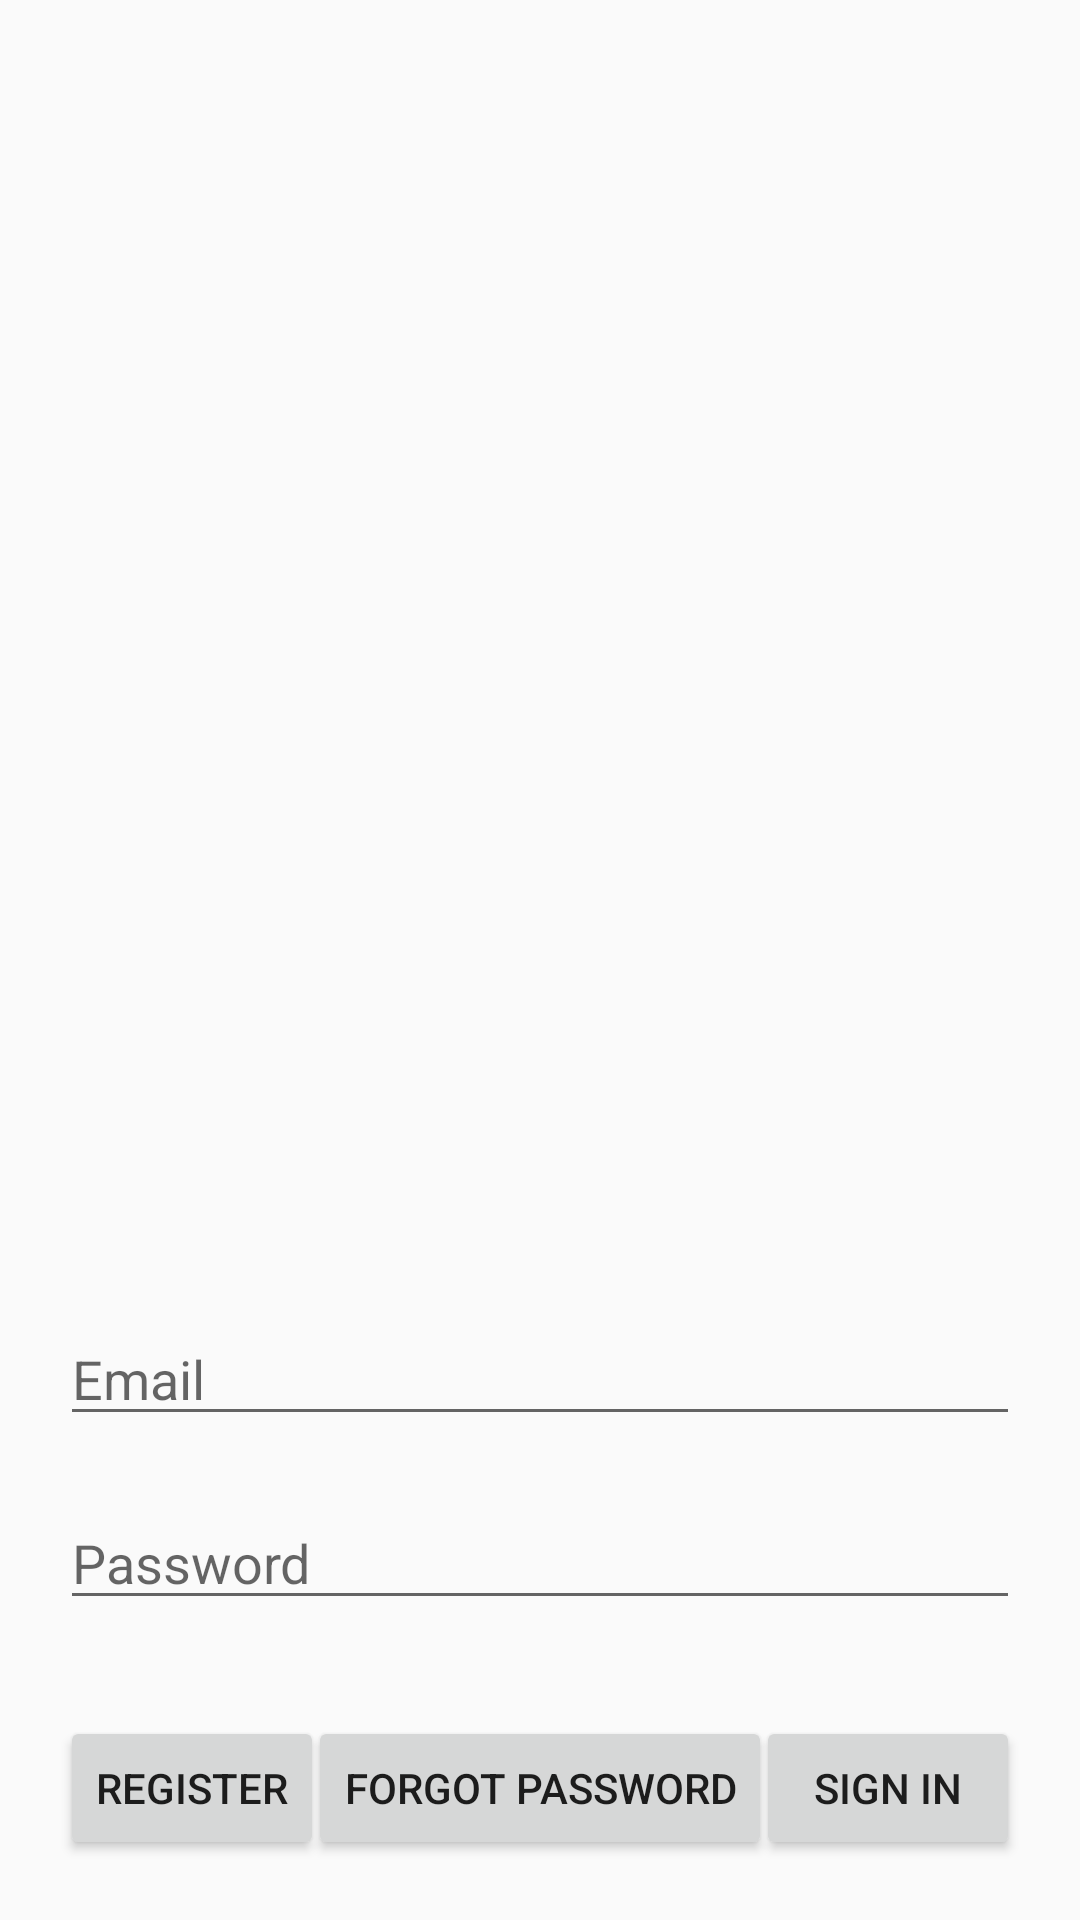

Write the Android layout XML for this screen, with the resource values it uses.
<!-- AndroidManifest.xml: application theme Base.Theme.App -->
<!-- res/layout/fragment_login.xml -->
<?xml version="1.0" encoding="utf-8"?>
<androidx.constraintlayout.widget.ConstraintLayout xmlns:android="http://schemas.android.com/apk/res/android"
    xmlns:app="http://schemas.android.com/apk/res-auto"
    xmlns:tools="http://schemas.android.com/tools"
    android:id="@+id/frameLayout"
    android:layout_width="match_parent"
    android:layout_height="match_parent"
    tools:context=".ui.home.signin.LoginFragment">

    <Button
        android:id="@+id/button_login_register"
        android:layout_width="wrap_content"
        android:layout_height="wrap_content"
        android:layout_marginStart="20dp"
        android:layout_marginBottom="20dp"
        android:text="@string/label_register"
        app:layout_constraintBottom_toBottomOf="parent"
        app:layout_constraintStart_toStartOf="parent" />

    <Button
        android:id="@+id/button_login_signin"
        android:layout_width="wrap_content"
        android:layout_height="wrap_content"
        android:layout_marginEnd="20dp"
        android:text="@string/label_sign_in"
        app:layout_constraintBaseline_toBaselineOf="@+id/button_login_register"
        app:layout_constraintEnd_toEndOf="parent" />

    <EditText
        android:id="@+id/editEmail_login"
        android:layout_width="0dp"
        android:layout_height="wrap_content"
        android:layout_marginStart="20dp"
        android:layout_marginEnd="20dp"
        android:layout_marginBottom="20dp"
        android:ems="10"
        android:hint="@string/hint_email"
        android:inputType="textPersonName"
        app:layout_constraintBottom_toTopOf="@+id/editPass_login"
        app:layout_constraintEnd_toEndOf="parent"
        app:layout_constraintStart_toStartOf="parent" />

    <EditText
        android:id="@+id/editPass_login"
        android:layout_width="0dp"
        android:layout_height="wrap_content"
        android:layout_marginStart="20dp"
        android:layout_marginEnd="20dp"
        android:layout_marginBottom="100dp"
        android:ems="10"
        android:hint="@string/hint_password"
        android:inputType="textPassword"
        app:layout_constraintBottom_toBottomOf="parent"
        app:layout_constraintEnd_toEndOf="parent"
        app:layout_constraintStart_toStartOf="parent" />

    <Button
        android:id="@+id/button_forgot_Pass"
        android:layout_width="wrap_content"
        android:layout_height="wrap_content"
        android:layout_marginBottom="20dp"
        android:text="Forgot Password"
        app:layout_constraintBottom_toBottomOf="parent"
        app:layout_constraintEnd_toEndOf="parent"
        app:layout_constraintStart_toStartOf="parent" />

</androidx.constraintlayout.widget.ConstraintLayout>
<!-- resources referenced by this layout -->
<resources>
  <string name="hint_email">Email</string>
  <string name="hint_password">Password</string>
  <string name="label_register">Register</string>
  <string name="label_sign_in">Sign In</string>
  <style name="Base.Theme.App" parent="Theme.MaterialComponents.Light.DarkActionBar.Bridge">
          <item name="colorPrimary">@color/orangeColorPrimary</item>
          <item name="colorPrimaryDark">@color/orangeColorPrimaryDark</item>
          <item name="colorAccent">@color/orangeColorAccent</item>
      </style>
  <color name="orangeColorPrimary">#FF5722</color>
  <color name="orangeColorPrimaryDark">#E64A19</color>
  <color name="orangeColorAccent">#607D8B</color>
</resources>
